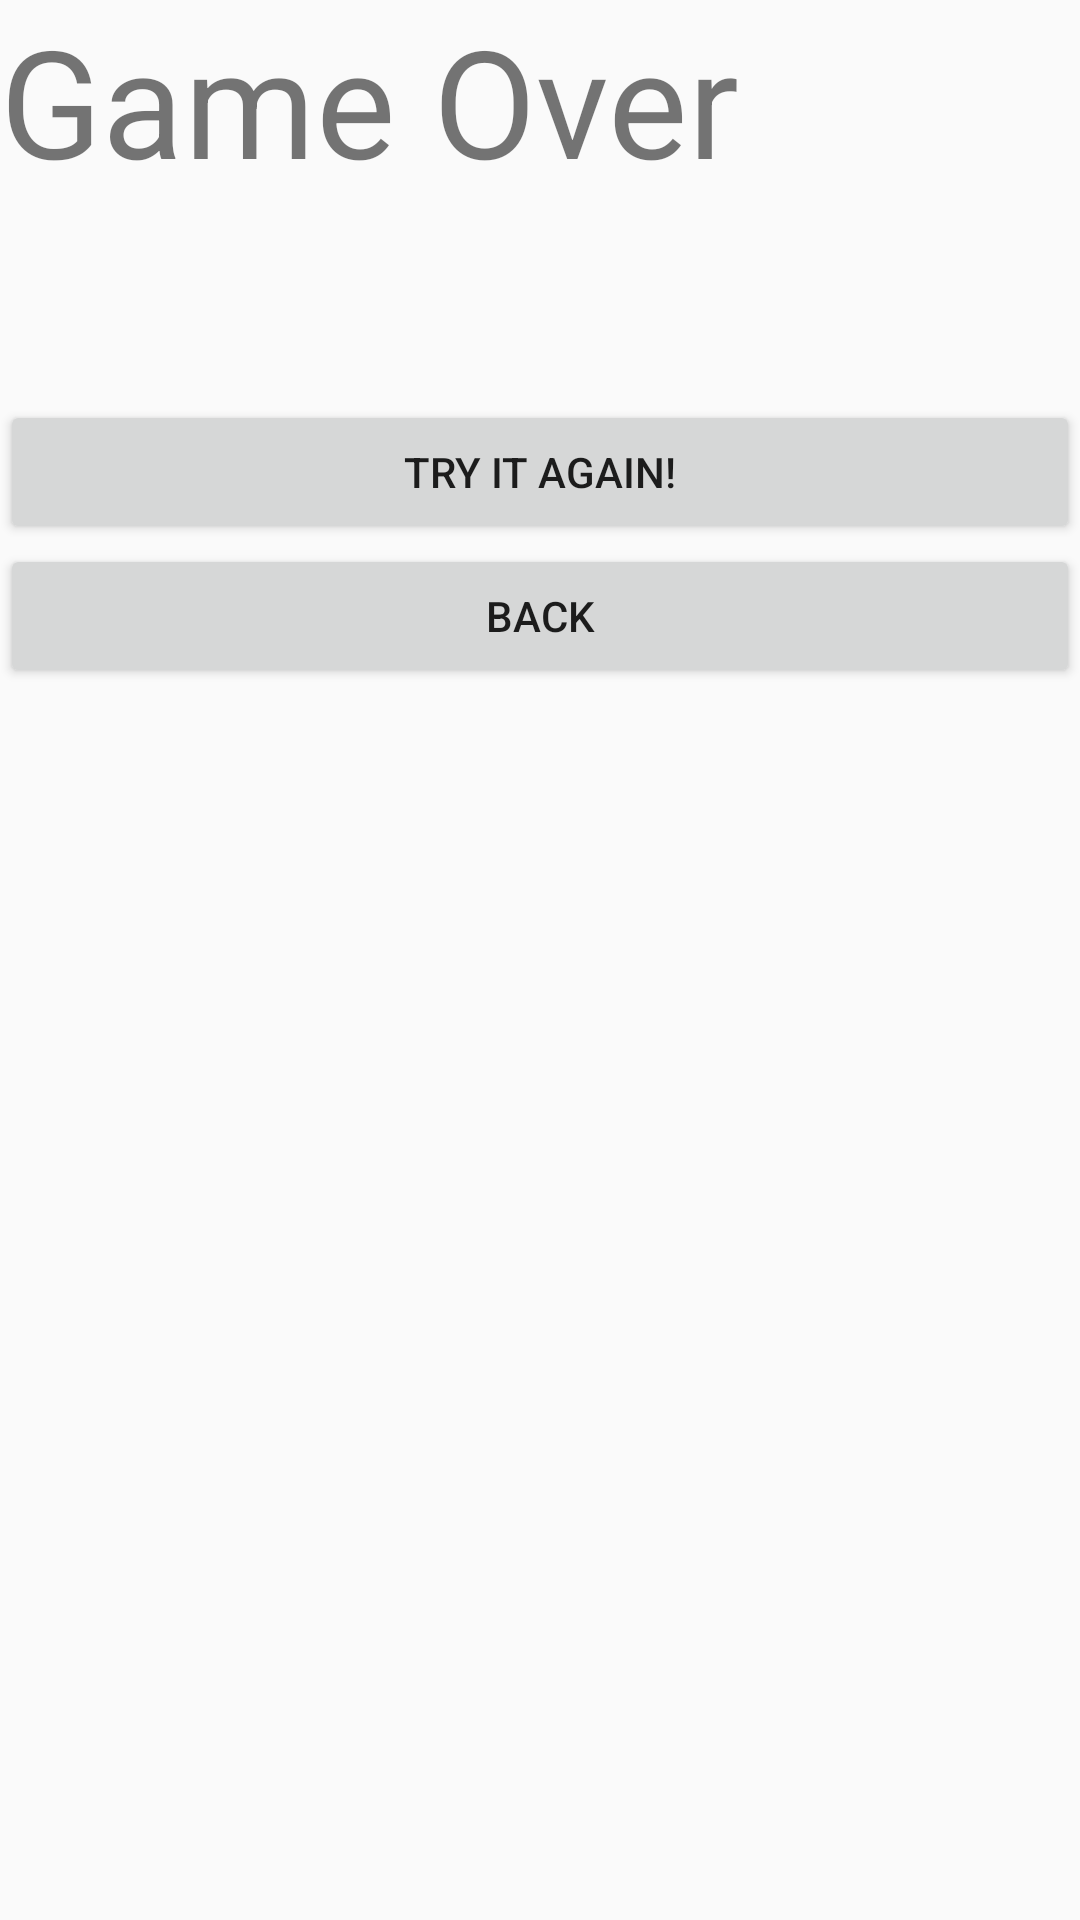

Write the Android layout XML for this screen, with the resource values it uses.
<!-- AndroidManifest.xml: application theme AppTheme -->
<!-- res/layout/activity_game_over.xml -->
<?xml version="1.0" encoding="utf-8"?>
<android.support.constraint.ConstraintLayout xmlns:android="http://schemas.android.com/apk/res/android"
    xmlns:app="http://schemas.android.com/apk/res-auto"
    xmlns:tools="http://schemas.android.com/tools"
    android:layout_width="match_parent"
    android:layout_height="match_parent"
    tools:context="edu.gettysburg.jerry_s_game.GameOverActivity">

    <LinearLayout
        android:layout_width="match_parent"
        android:layout_height="match_parent"
        android:orientation="vertical">

        <TextView
            android:id="@+id/textView"
            android:layout_width="match_parent"
            android:layout_height="wrap_content"
            android:text="Game Over"
            android:textSize="50sp" />

        <TextView
            android:id="@+id/finalScore"
            android:layout_width="match_parent"
            android:layout_height="wrap_content"
            android:text=" "
            android:textSize="50sp" />

        <Button
            android:id="@+id/retryButton"
            android:layout_width="match_parent"
            android:layout_height="wrap_content"
            android:text="Try it again!" />

        <Button
            android:id="@+id/backButton"
            android:layout_width="match_parent"
            android:layout_height="wrap_content"
            android:text="Back" />
    </LinearLayout>
</android.support.constraint.ConstraintLayout>
<!-- resources referenced by this layout -->
<resources>
  <style name="AppTheme" parent="Theme.AppCompat.Light.DarkActionBar">
          
          <item name="colorPrimary">@color/colorPrimary</item>
          <item name="colorPrimaryDark">@color/colorPrimaryDark</item>
          <item name="colorAccent">@color/colorAccent</item>
      </style>
  <color name="colorPrimary">#3F51B5</color>
  <color name="colorPrimaryDark">#303F9F</color>
  <color name="colorAccent">#FF4081</color>
</resources>
